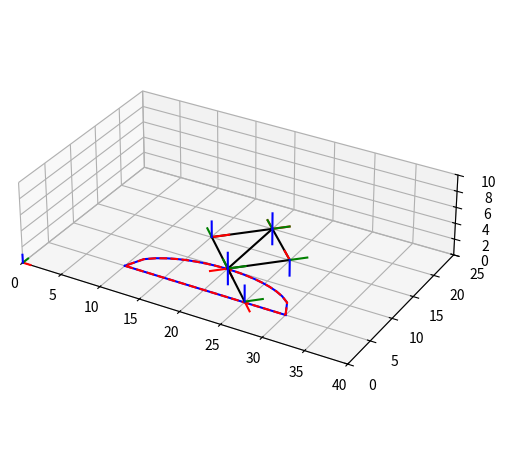

Reproduce this figure in Python.
#!/usr/bin/env python3
# -*- coding: utf-8 -*-
import matplotlib.pyplot as plt
import matplotlib as mpl
import numpy as np

from matplotlib.widgets import Slider
from mpl_toolkits import mplot3d

import matplotlib.animation as animation2

flag = False

def plot_matrix(f,T,handel_figure,s):
    lines_x=[]
    lines_y = []
    lines_z = []

    vectors = []
    for j in range (3):
        for i in range (f):
            colors = ['r','g','b']

            T_aux = T[i]
            line, = handel_figure.plot3D(T_aux[0,3]+s*np.array([0,T_aux[0,j]]),
                                T_aux[1,3]+s*np.array([0,T_aux[1,j]]),
                                T_aux[2,3]+s*np.array([0,T_aux[2,j]]),colors[j])
            
            if(i < f-1 and j == 0):
                T_aux = T[i]
                T_aux2 = T[i+1]
                vector, = handel_figure.plot3D([T_aux[0][3],T_aux2[0][3]],[T_aux[1][3],T_aux2[1][3]],[T_aux[2][3],T_aux2[2][3]],'k')
                vectors.append(vector)
                    
            if j == 0:
                lines_x.append(line)
            if j == 1:
                lines_y.append(line)
            if j ==2:
                lines_z.append(line)
    return lines_x,lines_y,lines_z,vectors       
def frame_transformation(t,dz,da,a,f,T_b):
    T = []
    T.append(T_b)
    for i in range (f-1):
        T.append(np.identity(4))

    for i in range (f):
        Rz=np.array([[np.cos(t[i]), -np.sin(t[i]),0,0],
                [np.sin(t[i]),  np.cos(t[i]),0,0],
                [0,0,1,0],
                [0,0,0,1]])

        Tz=np.array([[1,0,0,0],
                    [0,1,0,0],
                    [0,0,1,dz[i]],
                    [0,0,0,1]])
        Tx=np.array([[1,0,0,da[i]],
                    [0,1,0,0],
                    [0,0,1,0],
                    [0,0,0,1]])
        Rx=np.array([[1,0,0,0],
                    [0,np.cos(a[i]),-np.sin(a[i]),0],
                    [0,np.sin(a[i]), np.cos(a[i]),0],
                    [0,0,0,1]])
        if (i == 0):
            T[i]= np.dot(T_b,np.dot(np.dot(Rz,Tz),np.dot(Tx,Rx)))
        else:
           T[i]=np.dot(np.dot(Rz,Tz),np.dot(Tx,Rx))
    return T
def update_frames(T,hx,hy,hz,hv,f,s):
    for i in range (f):
        T_aux = T[i]
        hx[i].set_xdata(T_aux[0,3]+s*np.array([0,T_aux[0,0]]))
        hx[i].set_ydata(T_aux[1,3]+s*np.array([0,T_aux[1,0]]))
        hx[i].set_3d_properties(T_aux[2,3]+s*np.array([0,T_aux[2,0]]))
        hy[i].set_xdata(T_aux[0,3]+s*np.array([0,T_aux[0,1]]))
        hy[i].set_ydata(T_aux[1,3]+s*np.array([0,T_aux[1,1]]))
        hy[i].set_3d_properties(T_aux[2,3]+s*np.array([0,T_aux[2,1]]))
        hz[i].set_xdata(T_aux[0,3]+s*np.array([0,T_aux[0,2]]))
        hz[i].set_ydata(T_aux[1,3]+s*np.array([0,T_aux[1,2]]))
        hz[i].set_3d_properties(T_aux[2,3]+s*np.array([0,T_aux[2,2]]))

        if(i < f-1):
                T_aux = T[i]
                T_aux2 = T[i+1]
                hv[i].set_xdata([T_aux[0][3],T_aux2[0][3]])
                hv[i].set_ydata([T_aux[1][3],T_aux2[1][3]])
                hv[i].set_3d_properties([T_aux[2][3],T_aux2[2][3]])
def gate_patern(Q,x,a,b):
    x0 = Q[0]
    y0 = Q[1]
    y =(b*np.sqrt(a**2-x**2+2*x*x0-x0**2))/(a)+y0
    return y
def main(plot,matrix,frame_update,gate):
    def animation(frame):
        x_value = x2[round(frame)]-20
        y_value = walk[round(frame)]-20
        c = np.sqrt(x_value**2+y_value**2)
        B = np.arctan2(x_value,y_value)*180/np.pi
        phi=  B-90
        alpha2 = np.arccos((lt**2-lf**2-c**2)/(-2*lf*c))*180/np.pi
        theta_f = 180-phi-alpha2
        theta_d_2  = np.arccos((c**2-lf**2-lt**2)/(-2*lf*lt))*180/np.pi
        beta = 90 - theta_d_2/2
        theta_p = theta_f +2*beta

        phi3 = (360-2*(theta_p-theta_f))/2

        theta = np.array([theta_p,0,-phi3,theta_f,0,-phi3,-delta])*np.pi/180

        Transformation = matrix(theta,d,a,alpha,frames,base)

        T_array = []
        T_array.append(Transformation[0])
        for i in range (frames-1):
            if(i == 2):
                T_array.append(np.dot(base,Transformation[3]))
            else: 
                T_array.append(np.dot(T_array[i],Transformation[i+1]))


        update_frames(T_array,handel_xaxis,handel_yaxis,handel_zaxis,handel_vectors,frames,scale)

        theta_p_array.append(theta_p)
        theta_f_array.append(theta_f)
        global flag
        if(round(frame) == len(walk)-1 and flag == False):
            flag = True
            print('______________________________________________________________________________________')
            print('Theta P = ',theta_p_array)
            print('----------------------')
            print('Theta F = ',theta_f_array)
            print('______________________________________________________________________________________')
        
    #---------------------------------------------------------------------------------------------------------------
    frames = 7 
    delta = 0
    scale = 2
    ld1,ld2,lf,lp,lt = [7,7,7,7,14]

    fig = plt.figure()
    fig.subplots_adjust(right=0.6)
    ax =fig.add_axes([0.05,0.15,.80,0.9],projection = '3d')

    ax.plot3D([0,1],[0,0],[0,0],'r')
    ax.plot3D([0,0],[0,1],[0,0],'g')
    ax.plot3D([0,0],[0,0],[0,1],'b')

    path_size = 20

    Q0 = [20,5]
    ar = 10
    br = 5
    x = np.linspace(Q0[0]+ar,Q0[0]-ar,path_size)
    elipse = gate(Q0,x,ar,br)
    line = np.linspace(Q0[0]-ar,Q0[0]+ar,path_size)
    
    walk = []
    x2 = []
    for i in range (len(x)*2):
        if (i < path_size):
            x2.append(x[i])
            walk.append(elipse[i])
        else:
            x2.append(line[i-path_size])
            walk.append(5)
    ax.plot(x,elipse,'-b',line,np.zeros(len(line))+5,'-b')
    ax.plot(x2,walk,'--r')

    theta = np.array([45+90,0,-90,-45+90,0,-90,0])*np.pi/180
    d = [0,0,0,0,0,0,0]
    a = [0,-lp,ld2,0,-lf,ld1,lt/2]
    alpha = np.array([180,0,0,0,0,0,0])*np.pi/180
    base = np.identity(4)

    base[0][3] = 20
    base [1][3] = 20

    Transformation = matrix(theta,d,a,alpha,frames,base)

    T_array = []
    T_array.append(Transformation[0])

    for i in range (frames-1):
        if(i == 2):
            T_array.append(np.dot(base,Transformation[3]))
        else: 
            T_array.append(np.dot(T_array[i],Transformation[i+1]))

    handel_xaxis,handel_yaxis,handel_zaxis,handel_vectors = plot(frames,T_array,ax,scale)

    ax.set_xlim([0,40])
    ax.set_ylim([0,25])
    ax.set_zlim([0,10])
    ax.set_aspect('equal', 'box')

    h = 0.1
    ani = animation2.FuncAnimation(fig=fig, func=animation, frames=len(x2), interval=1000*h)
    plt.show()

theta_p_array = []
theta_f_array = []
main(plot_matrix,frame_transformation,update_frames,gate_patern)
